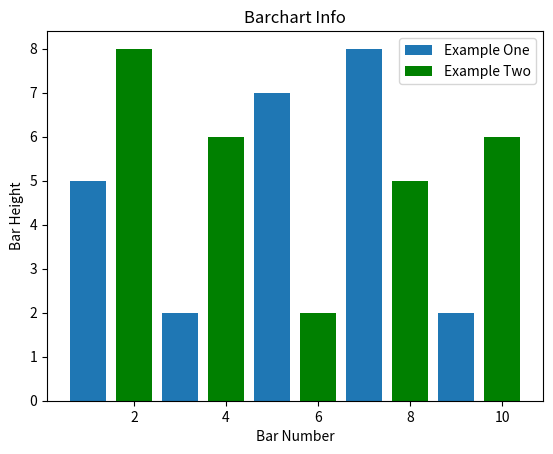

Write Python code to recreate this figure.
from matplotlib import pyplot as plt

plt.bar([1,3,5,7,9],[5,2,7,8,2], label='Example One')

plt.bar([2,4,6,8,10],[8,6,2,5,6], label='Example Two', color='g')

plt.legend()

plt.title("Barchart Info")
plt.xlabel("Bar Number")
plt.ylabel("Bar Height")

plt.show()
